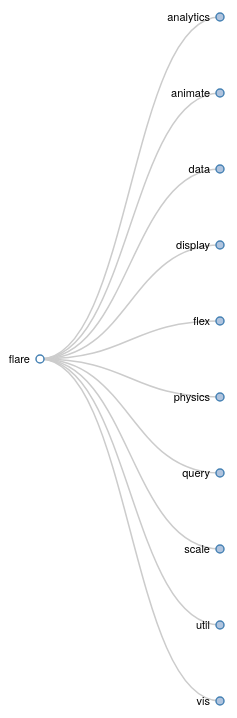
D3 v3 page, settled after 480 driven frames (8 s of simulated time); the page loaded 1 data file(s).


// ── script.js
var margin = [20, 40, 20, 40],
    width = 1280 - margin[1] - margin[3],
    height = 800 - margin[0] - margin[2],
    i = 0,
    root;

var tree = d3.layout.tree()
    .size([height, width]);

var diagonal = d3.svg.diagonal()
    .projection(function(d) {
        return [d.y, d.x];
    });

var vis = d3.select("#body").append("svg:svg")
    .attr("width", width + margin[1] + margin[3])
    .attr("height", height + margin[0] + margin[2])
    .append("svg:g")
    .attr("transform", "translate(" + margin[3] + "," + margin[0] + ")");

d3.json("LayoutTree.json", function(json) {
    root = json;
    root.x0 = height / 2;
    root.y0 = 0;

    function toggleAll(d) {
        if (d.children) {
            d.children.forEach(toggleAll);
            toggle(d);
        }
    }

    root.children.forEach(toggleAll);
    // Initialize the display to show a few nodes.
    // toggle(root.children[1]);
    // toggle(root.children[1].children[2]);
    // toggle(root.children[9]);
    // toggle(root.children[9].children[0]);
    update(root);
});

function update(source) {
    var duration = d3.event && d3.event.altKey ? 5000 : 500;

    // Compute the new tree layout.
    var nodes = tree.nodes(root).reverse();

    // Normalize for fixed-depth.
    nodes.forEach(function(data) {
        data.y = data.depth * 180;
    });

    // Update the nodes…
    var node = vis.selectAll("g.node")
        .data(nodes, function(d) {
            return d.id || (d.id = ++i);
        });

    // Enter any new nodes at the parent's previous position.
    var nodeEnter = node.enter().append("svg:g")
        .attr("class", "node")
        .attr("transform", function(d) {
            return "translate(" + source.y0 + "," + source.x0 + ")";
        })
        .on("click", function(d) {
            toggle(d);
            update(d);
        });

    nodeEnter.append("svg:circle")
        .attr("r", 0)
        .style("fill", function(d) {
            return d._children ? "lightsteelblue" : "#fff";
        });

    nodeEnter.append("svg:text")
        .attr("x", function(d) {
            return d.children || d._children ? -10 : 10;
        })
        .attr("dy", ".35em")
        .attr("text-anchor", function(d) {
            return d.children || d._children ? "end" : "start";
        })
        .text(function(d) {
            return d.name;
        })
        .style("fill-opacity", 1e-6);

    // Transition nodes to their new position.
    var nodeUpdate = node.transition()
        .duration(duration)
        .attr("transform", function(d) {
            return "translate(" + d.y + "," + d.x + ")";
        });

    nodeUpdate.select("circle")
        .attr("r", 4)
        .style("fill", function(d) {
            return d._children ? "lightsteelblue" : "#fff";
        });

    nodeUpdate.select("text")
        .style("fill-opacity", 1);

    // Transition exiting nodes to the parent's new position.
    var nodeExit = node.exit().transition()
        .duration(duration)
        .attr("transform", function(d) {
            return "translate(" + source.y + "," + source.x + ")";
        })
        .remove();

    nodeExit.select("circle")
        .attr("r", 1e-6);

    nodeExit.select("text")
        .style("fill-opacity", 1e-6);

    // Update the links…
    var link = vis.selectAll("path.link")
        .data(tree.links(nodes), function(d) {
            return d.target.id;
        });


    // Enter any new links at the parent's previous position.
    link.enter().insert("svg:path", "g")
        .attr("class", "link")
        .attr("d", function(d) {
            var o = {
                x: source.x0,
                y: source.y0
            };
            return diagonal({
                source: o,
                target: o
            });
        })
        .transition()
        .duration(duration)
        .attr("d", diagonal);

    // Transition links to their new position.
    link.transition()
        .duration(duration)
        .attr("d", diagonal);

    // Transition exiting nodes to the parent's new position.
    link.exit().transition()
        .duration(duration)
        .attr("d", function(d) {
            var o = {
                x: source.x,
                y: source.y
            };
            return diagonal({
                source: o,
                target: o
            });
        })
        .remove();

    // Stash the old positions for transition.
    nodes.forEach(function(d) {
        d.x0 = d.x;
        d.y0 = d.y;
    });
}

// Toggle children.
function toggle(data) {
    if (data.children) {
        data._children = data.children;
        data.children = null;
    } else {
        data.children = data._children;
        data._children = null;
    }
}

### data: LayoutTree.json
{
 "name": "flare",
 "children": [
  {
   "name": "analytics",
   "children": [
    "{... 2 keys}",
    "{... 2 keys}",
    "{... 2 keys}"
   ]
  },
  {
   "name": "animate",
   "children": [
    "{... 2 keys}",
    "{... 2 keys}",
    "{... 2 keys}",
    "{... 2 keys}",
    "{... 2 keys}",
    "{... 2 keys}",
    "{... 2 keys}",
    "{... 2 keys}",
    "... 4 more items"
   ]
  },
  {
   "name": "data",
   "children": [
    "{... 2 keys}",
    "{... 2 keys}",
    "{... 2 keys}",
    "{... 2 keys}",
    "{... 2 keys}",
    "{... 2 keys}",
    "{... 2 keys}"
   ]
  },
  {
   "name": "display",
   "children": [
    "{... 2 keys}",
    "{... 2 keys}",
    "{... 2 keys}",
    "{... 2 keys}"
   ]
  },
  {
   "name": "flex",
   "children": [
    "{... 2 keys}"
   ]
  },
  {
   "name": "physics",
   "children": [
    "{... 2 keys}",
    "{... 2 keys}",
    "{... 2 keys}",
    "{... 2 keys}",
    "{... 2 keys}",
    "{... 2 keys}",
    "{... 2 keys}",
    "{... 2 keys}"
   ]
  },
  {
   "name": "query",
   "children": [
    "{... 2 keys}",
    "{... 2 keys}",
    "{... 2 keys}",
    "{... 2 keys}",
    "{... 2 keys}",
    "{... 2 keys}",
    "{... 2 keys}",
    "{... 2 keys}",
    "... 21 more items"
   ]
  },
  {
   "name": "scale",
   "children": [
    "{... 2 keys}",
    "{... 2 keys}",
    "{... 2 keys}",
    "{... 2 keys}",
    "{... 2 keys}",
    "{... 2 keys}",
    "{... 2 keys}",
    "{... 2 keys}",
    "... 2 more items"
   ]
  },
  "... 2 more items"
 ]
}